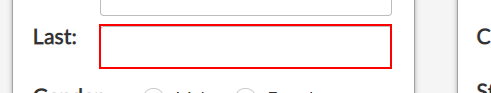
Task: Capture data from Excel spreadsheet
Workflow: Web Data Capturing

Step 1: type "[customersData.Rows(rowNumber)("last name").ToString]" into the text box

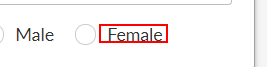
Step 2 [then]: click on the label 'Female'

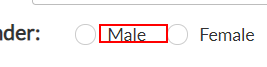
Step 3 [else]: click on the label

Step 4: type "[customersData.Rows(rowNumber)("address").ToString]" into the text box (no picture)

Step 5: type "[customersData.Rows(rowNumber)("city").ToString]" into the text box (no picture)

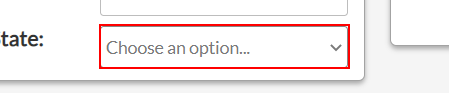
Step 6: select "[customersData.Rows(rowNumber)("state").ToString]" in the drop-down

Step 7: type "[customersData.Rows(rowNumber)("home phone").ToString]" into the text box (no picture)

Step 8: type "[customersData.Rows(rowNumber)("work phone").ToString]" into the text box (no picture)

Step 9: type "[customersData.Rows(rowNumber)("personal email").ToString]" into the text box (no picture)

Step 10: type "[customersData.Rows(rowNumber)("work email").ToString]" into the text box (no picture)

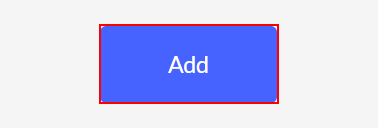
Step 11: click on the button 'Add'
